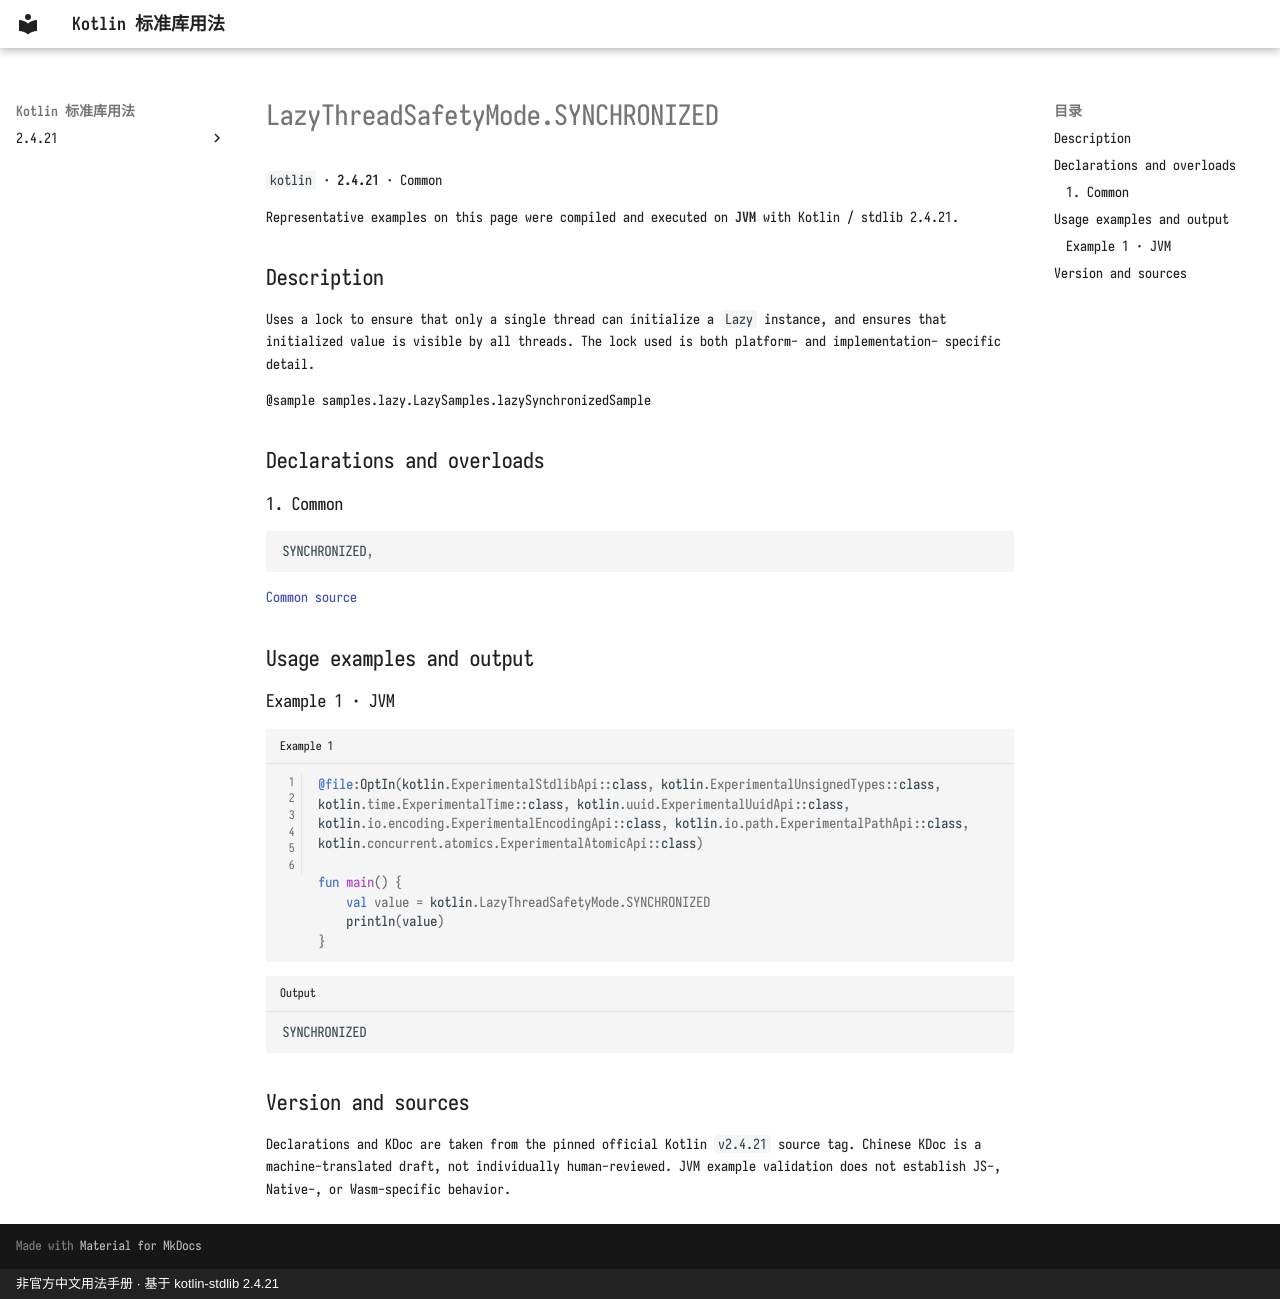

repository: oooooooko/kotlin-stdlib-docs · page: en/api/kotlin/lazythreadsafetymode-synchronized--e7cf39e9/index.html · generator: mkdocs · copyright: 非官方中文用法手册 · 基于 kotlin-stdlib 2.4.21

# LazyThreadSafetyMode.SYNCHRONIZED

`kotlin` · **2.4.21** · Common

Representative examples on this page were compiled and executed on **JVM** with Kotlin / stdlib 2.4.21.

## Description

Uses a lock to ensure that only a single thread can initialize a `Lazy` instance,
and ensures that initialized value is visible by all threads.
The lock used is both platform- and implementation- specific detail.

@sample samples.lazy.LazySamples.lazySynchronizedSample

## Declarations and overloads

### 1. Common

```kotlin
SYNCHRONIZED,
```

[Common source](https://github.com/JetBrains/kotlin/blob/v2.4.21/libraries/stdlib/src/kotlin/util/Lazy.kt#L63)

## Usage examples and output

### Example 1 · JVM

```kotlin title="Example 1" linenums="1"
@file:OptIn(kotlin.ExperimentalStdlibApi::class, kotlin.ExperimentalUnsignedTypes::class, kotlin.time.ExperimentalTime::class, kotlin.uuid.ExperimentalUuidApi::class, kotlin.io.encoding.ExperimentalEncodingApi::class, kotlin.io.path.ExperimentalPathApi::class, kotlin.concurrent.atomics.ExperimentalAtomicApi::class)

fun main() {
    val value = kotlin.LazyThreadSafetyMode.SYNCHRONIZED
    println(value)
}
```

```text title="Output"
SYNCHRONIZED
```

## Version and sources

Declarations and KDoc are taken from the pinned official Kotlin `v2.4.21` source tag. Chinese KDoc is a machine-translated draft, not individually human-reviewed. JVM example validation does not establish JS-, Native-, or Wasm-specific behavior.
